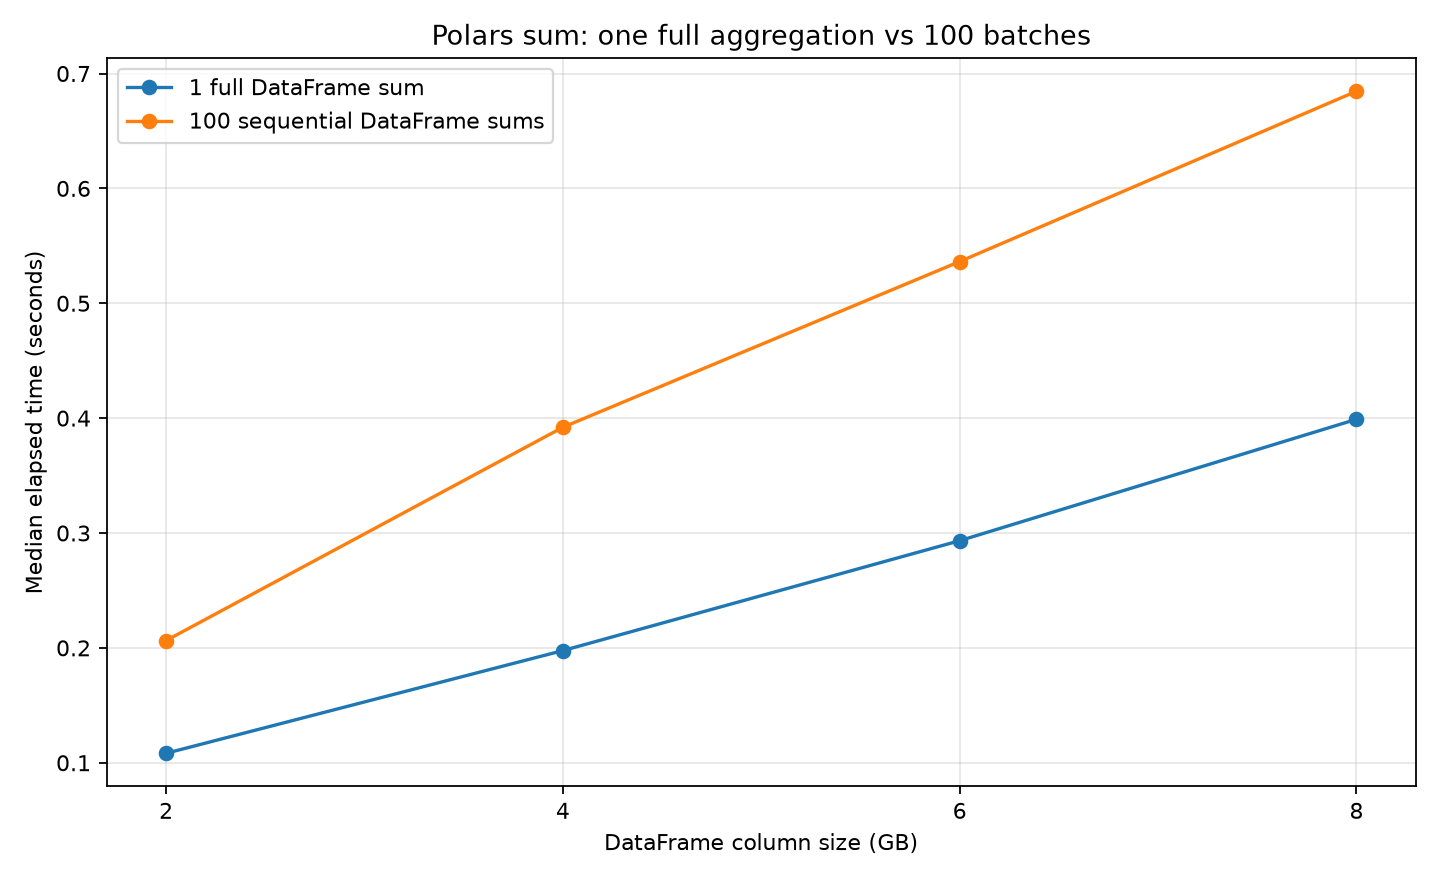

Data behind this chart, as committed beside it:
size_gb, rows, chunks, chunk_mb, one_sum_median_s, hundred_sums_median_s, batched_over_one_ratio, one_sum_gb_per_s, hundred_sums_gb_per_s, one_sum_runs_s, hundred_sums_runs_s
2.0, 250000000, 100, 20.0, 0.1082, 0.2064, 1.907, 18.48, 9.691, 0.108232;0.111808;0.122208;0.101531;0.09…, 0.206387;0.208755;0.203954;0.197814;0.22…
4.0, 500000000, 100, 40.0, 0.1976, 0.392, 1.984, 20.24, 10.2, 0.190379;0.197633;0.219030;0.210853;0.19…, 0.446279;0.397397;0.390729;0.392041;0.38…
6.0, 750000000, 100, 60.0, 0.2933, 0.5363, 1.829, 20.46, 11.19, 0.293291;0.287934;0.277638;0.305371;0.32…, 0.535159;0.536292;0.534665;0.544754;0.53…
8.0, 1000000000, 100, 80.0, 0.399, 0.6846, 1.716, 20.05, 11.69, 0.373342;0.417452;0.423509;0.398993;0.38…, 0.684566;0.529976;0.612912;0.750399;0.71…
